The GitHub repository Siddharth-magesh/Glass-Sanitation-Classification-Dataset contains a labelled image folder "version3" with 2 categories: clean, dirty. Examples follow, each with its label.

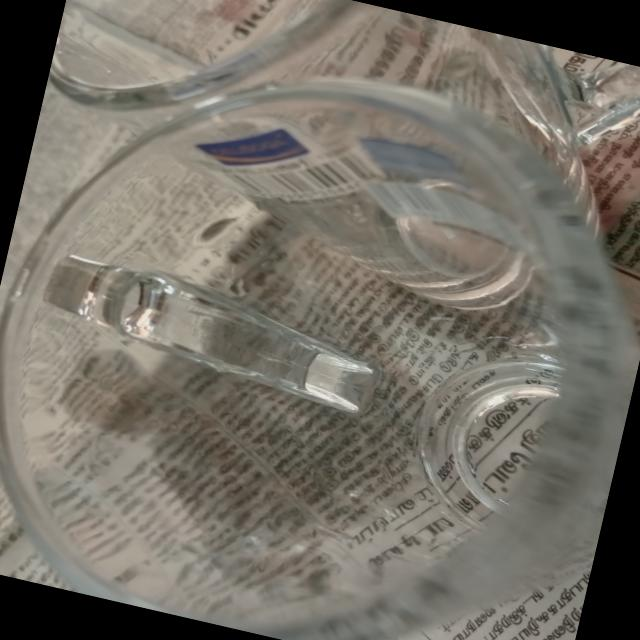
Label: clean

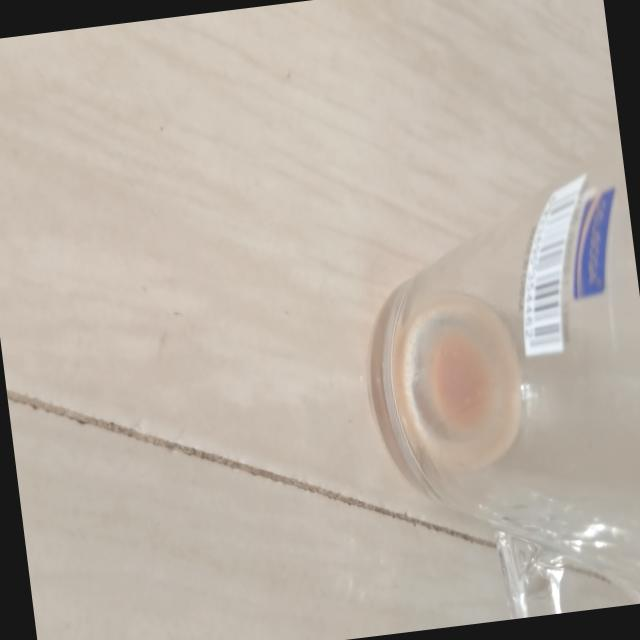
Label: dirty

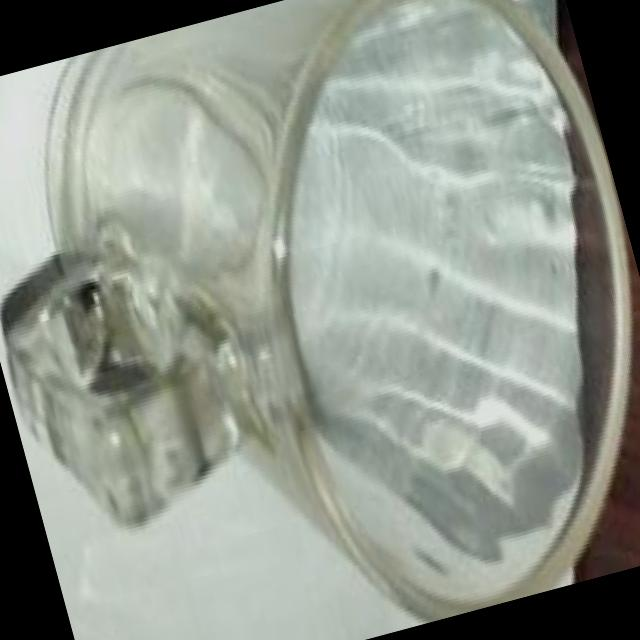
Label: clean

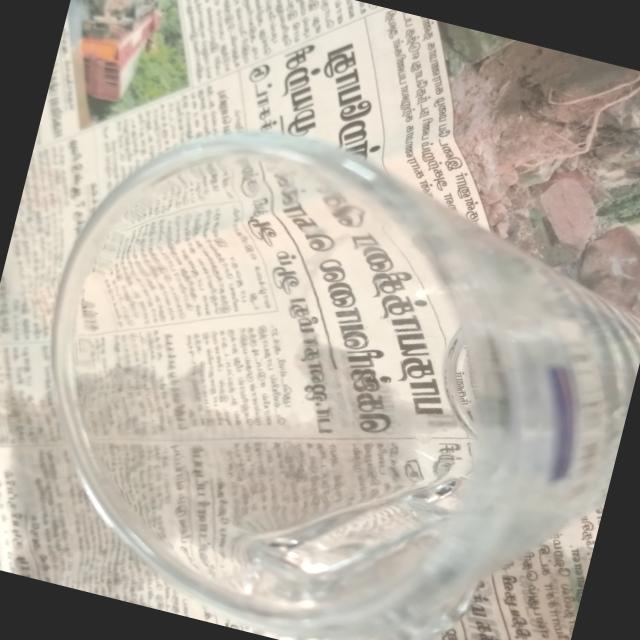
Label: clean

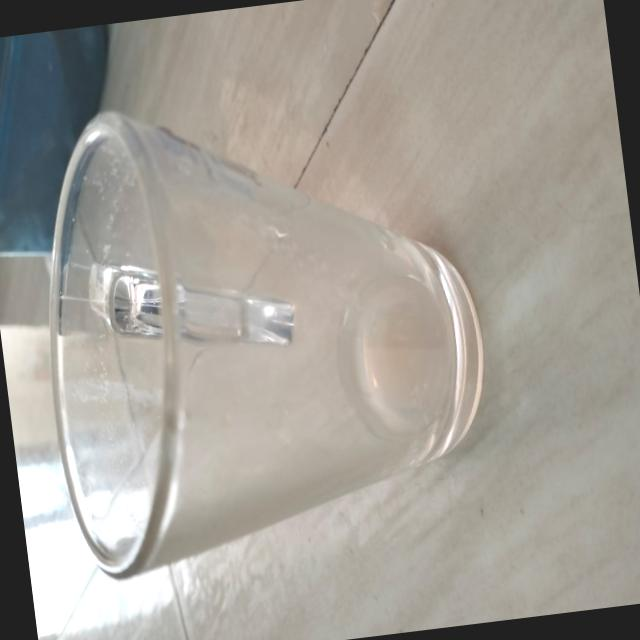
Label: dirty

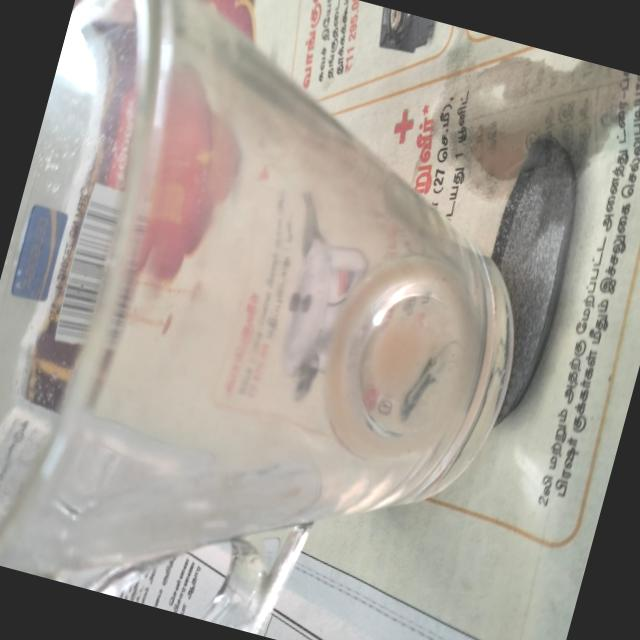
Label: dirty
